pico-8 play session: mixed d-pad (fixed 12-tick cycle), after a click and taps of 🅾, ❎, 🅾+❎, 🅾 in the second before t = 0

[t = 1 s] mixed d-pad (1.2s cycle ×~1): → ← ↑ ↓ + 🅾/❎ taps, ~1s
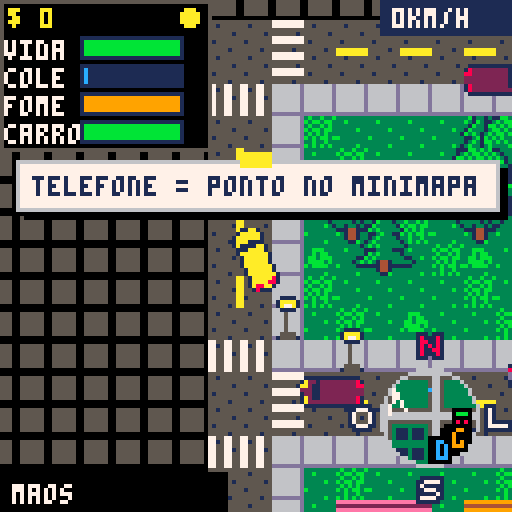
[t = 2 s] mixed d-pad (1.2s cycle ×~1): → ← ↑ ↓ + 🅾/❎ taps, ~2s
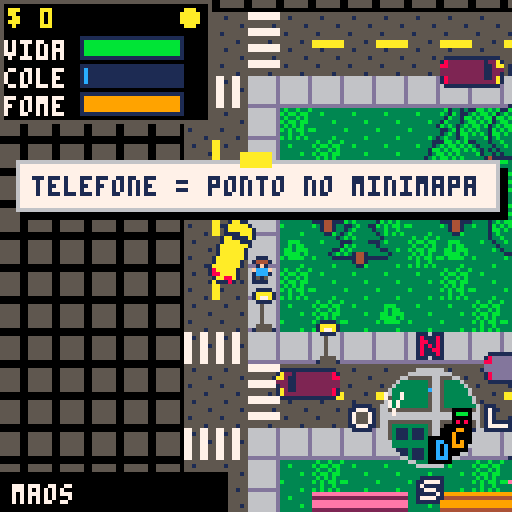
[t = 4 s] mixed d-pad (1.2s cycle ×~3): → ← ↑ ↓ + 🅾/❎ taps, ~4s
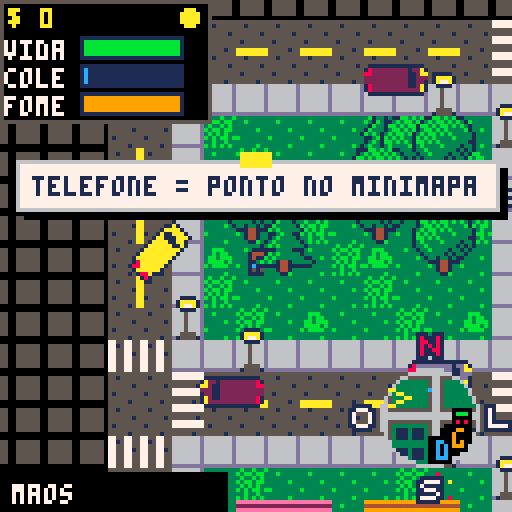
[t = 6 s] mixed d-pad (1.2s cycle ×~5): → ← ↑ ↓ + 🅾/❎ taps, ~6s
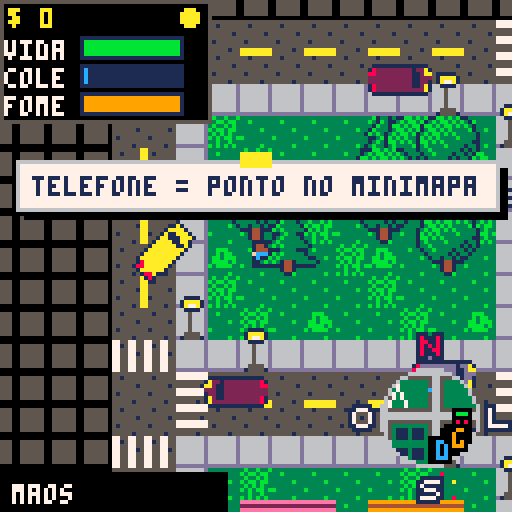
[t = 8 s] mixed d-pad (1.2s cycle ×~6): → ← ↑ ↓ + 🅾/❎ taps, ~8s
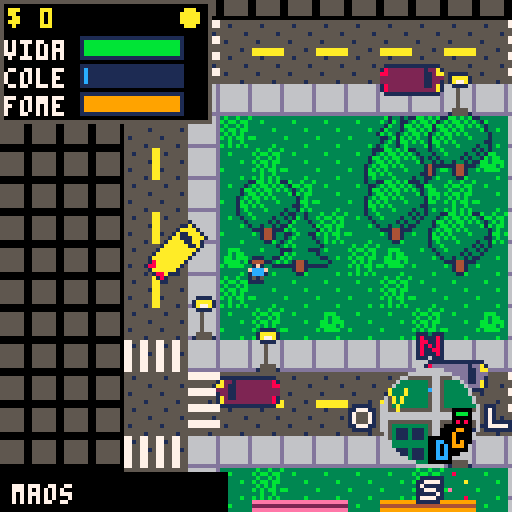

pico-8 cartridge
version 41
__lua__
-- zumbi city
-- setas: andar/dirigir
-- c: telefone / porta / carro
-- espaco ou x: atirar / freio
-- z: trocar arma

gc=split("12,11,8")
dc=split("1,3,2")
mc=split("6,5,1,0,3,3,12,13,5,5")
dk={split("0,1,2,3,4,5,13,6,8,9,9,11,13,13,14,14"),split("0,0,1,1,2,1,13,6,2,4,9,3,13,1,2,14")}
vx=split("0,13,29,44,59,72")
hy=split("0,11,26,41,56,72")
zn={"fffrff","hTTrTf","pTTrTf","hTirTf","cTTrpf","fffrff"}
rf=split("12,1,4,11,3,4,8,2,4,9,4,4,4,2,4,14,2,4,13,5,4,8,2,170,8,2,186,8,2,202,8,2,218,13,5,234")
phones={{x=100,y=44,g=0},{x=260,y=364,g=1},{x=500,y=204,g=2}}
gs,dia=0,0
lv=0
bat=1
wp=1
fh=1
am=split("0,0,0,0,0,0,0,0")
cartdata("zumbi_city3")
poke(0x5f2d,1)
if dget(4)==1 then
 mon,bat,dia=dget(0),dget(1)|1,dget(2)
 for i=5,8 do am[i]=dget(i) end
end

-- troca uma cor respeitando a noite
function pl(c,v)
 pal(c,lv>0 and dk[lv][v+1] or v)
end

-- colisao a pe (px,py = centro)
function bc(x,y)
 local n=0
 for i=-3,2,5 do
  for j=-1,3,4 do
   if sol(x+i,y+j) or cbx(x+i,y+j,0) then n+=1 end
  end
 end
 return n
end

function dd(a,b)
 return dist(a.x,a.y,b.x,b.y)
end

function dq(o)
 return dist(o.x,o.y,px,py)
end

function _init()
 if not T then gen() end
 ccx=nil
 px,py,face,cd,fu,fw=12,52,0,0,1,0
 tm=tm or 0
 hp,heat,wl,mt,inv,sw,fm,vs=100,0,0,240,0,0,100,0
 mon=mon or 0
 msg="telefone = ponto no minimapa"
 P,C,S,Q,B,F,CN,lt={},{},{},{},{},{},{},{}
 drv,dl,ins=nil
 add(C,{x=12,y=61,a=.25,v=0,c=10,t=3,h=100})
 pcars()
 for i=1,24 do spp() end
 -- area reservada: sprites x<80,y>=48 sao o minimapa; ids>=128 dividem memoria com o mapa
 if not mmd then
  mmd=1
  for y=0,79 do
   for x=0,79 do
    local t=tt(x,y)
    sset(x,y+48,t==2 and dc[gng(x*8)+1] or mc[t+1])
   end
  end
 end
end

-- carros sao objetos do mapa: poucos, em ruas retas, afastados.
-- 12% destruidos, 30% trancados, o resto abre. h=vida do carro
function pcars()
 for i=1,600 do
  if #C>=28 then return end
  local x,y=rnd(640),rnd(640)
  if i<99 then x/=3 y/=3 end
  local a,b=ax[x\8],ay[y\8]
  if tt(x\8,y\8)==0 and (a>1)!=(b>1) then
   local g=(a>1 and 0 or .25)+(rnd()<.5 and 0 or .5)+rnd(.06)-.03
   local ok=blk(x,y,g)==0
   for c in all(C) do
    if dist(x,y,c.x,c.y)<30 then ok=false end
   end
   local r=#C*.618%1
   local w=r<.12
   if ok then add(C,{x=x,y=y,a=g,v=0,t=0,c=w and 0 or rnd(split("4,5,13,6,9,2,15")),h=w and 0 or 60+rnd(40),w=w,l=r>.12 and r<.42}) end
  end
 end
end

-- ponto dentro de algum carro parado (so os proximos: CN)
function cbx(x,y,d)
 for c in all(CN) do
  local u,v=x-c.x,y-c.y
  if abs(u)<9 and abs(v)<9 then
   local f,s=cos(c.a),sin(c.a)
   if abs(u*f+v*s)<7 and abs(v*f-u*s)<3 then c.h-=d return true end
  end
 end
end

-- zumbi: so a noite
function spp()
 local x,y=rpos(rnd(2)\1,70,140)
 if lv>0 and x and rnd()>.3 and bc(x,y)<1 then
  local k=flr(rnd()+wl*.12)
  add(P,{x=x,y=y,dx=0,dy=0,hp=2-k+dia\2,t=0,f=3,fl=0,k=k})
 end
end

function sm(s,t)
 msg,mt=s,t
end

-- dano no jogador: o colete absorve primeiro
function hurt(n)
 za=min(vs,n)
 vs-=za
 hp-=n-za
end

function dmg(p,n)
 p.hp-=n
 if p.hp<=0 then kill(p) end
end

function hot(n)
 heat=min(100,heat+n)
end

-- v: morto pelo carro
function kill(p,v)
 sfx(1)
 spl(p.x,p.y)
 fx(p.x,p.y,11,6)
 del(P,p)
 mon+=8
 hot(v and 3 or 1)
 if v then drv.h-=1 end
end

function bump(c)
 local f,s=cos(drv.a),sin(drv.a)
 local dx,dy=c.x-drv.x,c.y-drv.y
 local u,v=abs(cos(c.a-drv.a)),abs(sin(c.a-drv.a))
 if abs(dx*f+dy*s)>6+7*u+3*v or abs(dy*f-dx*s)>2+7*v+3*u then return end
 local sp=abs(drv.v)
 local nx,ny=drv.x-dx*.3,drv.y-dy*.3
 if not sol(nx,ny) then drv.x,drv.y=nx,ny end
 drv.v*=.4
 c.v=0
 if sp>.6 then
  hurt(sp*2)
  dm="acidente de carro"
  sfx(2)
  fx((drv.x+c.x)/2,(drv.y+c.y)/2,10,3)
  drv.h-=sp*5
  c.h-=sp*5
 end
end

-- carro destruido: explode, vira carcaca solida e pega fogo
function wreck(c)
 c.w,c.c,c.v,c.l=1,0,0
 fx(c.x,c.y,9,10)
 fx(c.x,c.y,10,6)
 sfx(2)
 add(F,{x=c.x,y=c.y,l=90,d=30})
 if c==drv then out() end
 if dq(c)<20 then
  hurt(80)
  dm="carro explodiu"
 end
end

function kd(a,b)
 return (btn(a) and 1 or 0)-(btn(b) and 1 or 0)
end

function ctrl()
 local k5=btn(5) or stat(28,44)
 if btnp(4) then
  if not drv and stat(28,29) then cw() cd=12
  else act() end
 end
 if drv then
  if btn(2) then drv.v+=.14 end
  if btn(3) then drv.v-=drv.v>.2 and .2 or .1 end
  if k5 then
   drv.v*=.9
   if abs(drv.v)>1 then fx(drv.x,drv.y,6,1) end
  end
  local sp=abs(drv.v)
  local st=kd(0,1)*.03*mid(sp/.8,.4,1)*(1-mid(sp-2,0,1.2)*.3)*sgn(drv.v)
  local b0=blk(drv.x,drv.y,drv.a)
  if blk(drv.x,drv.y,drv.a+st)<=b0 then
   drv.a+=st
  elseif st!=0 and sp<.5 then
   -- encostado: recua um pouco pra conseguir girar
   local bx,by=drv.x-cos(drv.a)*.5,drv.y-sin(drv.a)*.5
   if blk(bx,by,drv.a)<=b0 and not sol(bx,by) then drv.x,drv.y=bx,by end
  end
  drv.v=mid(drv.v*.97,-1.5,3.2*(.5+drv.h/200))
  mv(drv)
  if drv.hit then
   drv.hit=false
   drv.h-=drv.dmg*6
   if drv.dmg>1.5 then
    hurt(drv.dmg*4)
    dm="acidente de carro"
    sfx(2)
    fx(drv.x,drv.y,10,4)
   end
  end
 else
  local dx=kd(1,0)
  local dy=kd(3,2)
  mov=dx!=0 or dy!=0
  if mov then
   local k=(dx*dy!=0 and .9 or 1.3)*min(1,fm/40+.4)
   dx*=k dy*=k
   local e=bc(px,py)
   if e==0 then lx,ly=px,py end
   if bc(px+dx,py)<max(1,e) then px+=dx end
   if bc(px,py+dy)<max(1,e) then py+=dy end
   if bc(px,py)>2 and lx then px,py=lx,ly end
   if abs(dx)>abs(dy) then face=dx>0 and 0 or 1 fu,fw=sgn(dx),0 else face=dy>0 and 3 or 2 fu,fw=0,sgn(dy) end
  end
  if k5 and cd<=0 then
   local w=fh>0 and 1 or wp
   local o=w*3
   cd=wd[o]
   if w>4 and am[w]<1 then
    cd=10
    sm("sem municao",40)
   elseif w>3 then
    shoot()
   else
    sw=8
    sfx(0)
    hot(.6)
    for p in all(P) do
     if dist(p.x,p.y,px+fu*8,py+fw*8)<10 then
      p.fl=5
      local nx,ny=p.x+fu*6,p.y+fw*6
      if bc(nx,ny)<1 then p.x,p.y=nx,ny end
      dmg(p,wd[o-1]/(1+fh))
     end
    end
   end
  end
 end
end

function _update()
 tm=(tm+1)%18000
 if dia>0 and tm%9000<1 then
  dia+=1
  if dia>7 then dia,dl,di=0,{{"o exercito chegou! voce","sobreviveu aos 7 dias.","fim. obrigado por jogar!"}},1 end
 end
 cd,mt,inv,sw=max(cd-1,0),max(mt-1,0),max(inv-1,0),max(sw-1,0)
 if gs==0 then
  if btnp(4) then
   gs,tm,mt=1,1500,240
   dl,di={{"a cidade foi tomada pelos","zumbis. de dia eles somem;","a noite eles saem."},
{"pedra negra fica longe","de tudo. ache um telefone","e peca ajuda: o exercito","leva 7 dias. sobreviva!"},
{"saqueie casas (c) pra","achar $ e itens. compre","armas, colete e comida."}},1
  end
  return
 end
 if dl then
  if btnp(4) then
   di+=1
   if di>#dl then dl=nil if hp<=0 then mon,bat,gs,wp,dia,am=0,1,0,1,0,split("0,0,0,0,0,0,0,0") _init() end end
  end
  return
 end
 if ins then insd() else ctrl() end
 if drv then px,py=drv.x,drv.y end
 if (lv>0)!=ngt then
  ngt=lv>0
  music(ngt and 0 or -1,1000)
  if not ngt and ins then P={} end
 end
 if ins then return end
 if tm%max(6,18-wl*3)==0 and #P<30+wl*3 then spp() end
 CN={}
 for c in all(C) do
  local d=dq(c)
  if c.h<=0 and not c.w then wreck(c) end
  if d<110 then
   if c!=drv then
    add(CN,c)
    if drv and d<18 then bump(c) end
   end
   if (c.w or c.h<50) and tm%2==0 then
    add(Q,{x=c.x+cos(c.a)*4,y=c.y+sin(c.a)*4,dx=rnd(.6)-.3,dy=-.5,l=14,c=c.w and 8+tm%3 or c.h<25 and 9 or 6})
   end
  end
 end
 -- zumbis
 for p in all(P) do
  local d=dq(p)
  if d>170 or lv==0 and rnd()<.02 then
   del(P,p)
  else
   p.t-=1 p.fl-=1
   local sp=(p.k==1 and .9 or .45)+dia*.04
   local a=atan2(px-p.x,py-p.y)
   if d<60+wl*18 then
    p.dx,p.dy=cos(a)*sp,sin(a)*sp
   elseif p.t<=0 then
    local a=rnd(5)\1*.25
    local m=a<1 and .2 or 0
    p.dx,p.dy=cos(a)*m,sin(a)*m
    p.t=40+rnd(60)
   end
   local nx,ny=p.x+p.dx,p.y+p.dy
   if d<110 then
    for q in all(P) do
     if q!=p and abs(p.x-q.x)<4 and abs(p.y-q.y)<4 then
      nx+=(p.x-q.x)*.15+rnd(.1)-.05
      ny+=(p.y-q.y)*.15+rnd(.1)-.05
     end
    end
   end
   if bc(nx,p.y)<1 then p.x=nx end
   if bc(p.x,ny)<1 then p.y=ny end
   if abs(p.dx)>abs(p.dy) then
    p.f=p.dx>0 and 0 or 1
   elseif p.dy!=0 then
    p.f=p.dy>0 and 3 or 2
   end
   if drv then
    if abs(drv.v)>.8 and d<8 then
     kill(p,true)
    elseif d<9 and abs(drv.v)<.5 then
     hurt(.05)
     drv.h-=.03
     dm="virou zumbi"
    end
   elseif d<7 and inv<=0 then
    hurt(6)
    inv=40
    sfx(3)
    dm="virou zumbi"
    fx(px,py,8,3)
    if bc(px+cos(a)*6,py+sin(a)*6)<1 then
     px+=cos(a)*6
     py+=sin(a)*6
    end
   end
  end
 end
 -- projeteis e fogo
 for b in all(B) do
  b.x+=b.dx b.y+=b.dy b.l-=1
  local h=cbx(b.x,b.y,b.d*9) or sol(b.x,b.y) or b.l<0
  for p in all(P) do
   if dd(p,b)<6 then
    h=true
    if b.t<3 then
     p.fl=5
     dmg(p,b.d)
    end
   end
  end
  if h then
   del(B,b)
   if b.t==3 then
    add(F,{x=b.x,y=b.y,l=12,d=22})
    sfx(2)
   end
  end
 end
 for f in all(F) do
  f.l-=1
  if f.l<0 then del(F,f) else
   for p in all(P) do
    if dd(p,f)<(f.d or 14) then
     dmg(p,f.d and 9 or .04)
    end
   end
   if dq(f)<11 then
    hurt(.15)
    dm="queimado"
   end
   for c in all(C) do
    if dd(c,f)<14 then c.h-=.05 end
   end
  end
 end
 for q in all(Q) do
  q.x+=q.dx q.y+=q.dy q.l-=1
  if q.l<0 then del(Q,q) end
 end
 -- barulho atrai zumbis
 if drv and abs(drv.v)>2.4 then hot(.03) end
 heat=max(0,heat-.04)
 wl=heat\20+dia\2
 hp=min(100,hp+.02)
 fm=max(0,fm-.012)
 if fm<=0 then hp-=.1 dm="fome" end
 if hp<=0 then die(dm or "virou zumbi") end
end

-- personagem (b=16 jogador, 24 zumbi)
function dchar(b,f,x,y,fl,wk)
 local o=f<2 and 4 or f==2 and 2 or 0
 rectfill(x-2,y+3,x+1,y+4,1)
 if fl>0 then
  for c=1,15 do pal(c,7) end
 end
 spr(b+o+(wk and tm\6%2 or 0),x-4,y-4,1,1,f==1)
 if fl>0 then dark(lv) end
end

-- carro: sprite fixo em 16 direcoes
function dcar(c)
 if dq(c)>120 then return end
 local n=flr(c.a%1*16+.5)%16
 local q=n<5 and n or n<9 and 8-n or n<13 and n-8 or 16-n
 local id=q<3 and 106+q*2 or 132+q*2
 pl(14,c.c)
 spr(id,flr(c.x+.5)-8,flr(c.y+.5)-8,2,2,n>4 and n<13,n>8)
 pl(14,14)
end

function dtile(tx,ty)
 local i=tx+ty*80
 local x,y,t,v=tx*8,ty*8,tt(tx,ty),V[i]
 if t==3 then
  -- muralha de contencao fora do mapa
  rectfill(x,y,x+7,y+7,5)
  rect(x,y,x+7,y+7,0)
 elseif t==2 then
  local g=v\256
  v%=256
  pl(8,rf[g*3-2]) pl(2,rf[g*3-1])
  if v==5 and lv>0 and (tx*3+ty)%3>0 then pl(12,10) end
  spr(rf[g*3]+v-4,x,y)
  pl(8,8) pl(2,2) pl(12,12)
  if g==10 and v<7 and tt(tx,ty+1)!=2 then rectfill(x,y,x+7,y+2,tx%2==0 and 8 or 7) end
  if v==6 then
   local k=dr[i]
   if k>1 then
    spr(45+k,x,y-8)
   end
   if lk[i] then rectfill(x+4,y+3,x+5,y+4,8) end
  end
 else
  if t>3 and t!=6 and t!=7 then spr((tx*7+ty*3)%5==0 and 1 or 0,x,y) end
  local q=LT[i] or 0
  if t==6 then v=30+tm\30%2 end
  if q>1 or LT[i+1]==2 then v=12 end
  if v>0 and v!=3 and v!=36 then spr(v==35 and 11 or v,x,y) end
  -- faixa de retencao: so na pista ao lado do semaforo
  if q>2 then
   for j=0,q>4 and 4 or 0,4 do
    if q%2>0 then rectfill(x,y+j,x+7,y+j+1,7) else rectfill(x+j,y,x+j+1,y+7,7) end
   end
  end
  if t==7 then
   for k=-1,1,2 do
    if tt(tx,ty+k)==6 then rectfill(x,y+3+k*3,x+7,y+4+k*3,4) end
   end
  end
 end
end

-- barra de status (y, valor 0-100, cor, rotulo)
function bar(y,v,t,c)
 print(t,1,y,7)
 rectfill(20,y-1,45,y+4,1)
 rectfill(21,y,21+v*.24,y+3,c or v>50 and 11 or v>25 and 10 or 8)
end

function hud()
 local h=drv and 37 or 30
 rectfill(0,0,52,h,0)
 rect(0,0,52,h,5)
 print("$ "..mon,2,2,10)
 if dia>0 then print("dia "..dia.."/7",96,11,8) end
 circfill(47,4,2,lv>0 and 12 or 10)
 rectfill(0,118,56,127,0)
 print(fh>0 and "maos" or wd[wp*3-2]..(wp>4 and " "..am[wp] or ""),3,121,7)
 bar(10,hp,"vida")
 bar(17,vs,"cole",12)
 if drv then
  rectfill(95,0,127,8,1)
  print(flr(abs(drv.v)*30).."km/h",98,2,7)
  bar(31,max(drv.h,0),"carro")
 end
 bar(24,fm,"fome",fm>25 and 9 or 8)
 if mt>0 and not dl then note(msg,40) end
 -- minimapa redondo: letras=predios, seta=jogador, n/s/l/o=bussola
 msx,msy=mid(px\8-12,0,55),mid(py\8-12,0,55)
 circfill(107,104,12,0)
 for j=-11,11 do
  local h=flr(sqrt(150-j*j))
  sspr(msx+12-h,msy+60+j,h*2+1,1,107-h,104+j)
 end
 circ(107,104,12,6)
 spr(64,104,83)
 spr(65,104,119)
 spr(66,87,101)
 spr(67,121,101)
 for p in all(phones) do mp(p,gc[p.g+1]) end
 for p in all(P) do mp(p,8) end
 for p in all(pn) do
  local i,j=mq(p)
  if i*i+j*j>81 then
   local a=atan2(i,j)
   i,j=cos(a)*9,sin(a)*9
  end
  local u,w,c=107+i,104+j,sub("-hemdg",p.k,p.k)
  pr(c,u-1,w-2,cm[p.k])
 end
 local a=drv and drv.a or atan2(fu,fw)
 local u,w=mq{x=px,y=py}
 local k=max(1,dist(0,0,u,w)/9)
 u,w=107+u/k,104+w/k
 for k=-1,1,2 do line(u+cos(a)*3,w+sin(a)*3,u+cos(a+k*.38)*3,w+sin(a+k*.38)*3,tm%8<4 and 7 or 10) end
 if dl then
  local d=dl[di]
  local h=#d*7+16
  pap(10,122-h,108,h)
  for i=1,#d do print(d[i],14,119-h+i*7,1) end
  print("[o]",102,114,8)
 end
end

function title()
 rectfill(0,26,127,114,1)
 pr("zumbi city",44,34,11,3)
 print("\fasetas    \f7andar / dirigir\n\n\faespaco   \f7atirar / freio\n\n\faz         \f7trocar arma\n\n\fac         \f7casa / carro",16,54,7)
 if tm%40<26 then pr("pressione c",40,102,10) end
end

-- arvores e fonte grandes (16x16), colisao continua 1 tile
function dtr(cx,cy,a)
 for ty=max(cy\8,0),min(cy\8+16,79) do
  for tx=max(cx\8-1,0),min(cx\8+16,79) do
   local i=tx+ty*80
   local t,v=T[i],V[i]
   local g=t==1 and LT[i]==1
   if v==3 and t==5 or v==36 and t==8 or v==35 and t==1 or g then
    if (v==36 or ty*8+4<py)==(a or false) then
     local x,y=tx*8,ty*8
     if g then sig(x,y,tx,ty)
     elseif v==35 then
      -- poste: cabeca + haste curta + base (recortes do sprite 46, 11px)
      sspr(112,16,8,4,x,y-3)
      sspr(112,20,8,5,x,y+1)
      sspr(112,30,8,2,x,y+6)
     else spr(v==36 and 44 or (tx+ty)%3==0 and 42 or 40,x-4,y-(v==36 and 4 or 8),2,2) end
    end
   end
  end
 end
end

-- semaforo (11px): cabeca 4x8 + haste. fica dentro do tile da calcada
-- ciclo 720 quadros: verde 300, amarelo 60, vermelho 360. postes vizinhos (tx par/impar) ficam opostos
function sig(x,y,tx,ty)
 local s=(tm+tx%2*360+ty\15*140+tx\50*180)%720
 local k=s<300 and 2 or s<360 and 1 or 0
 rectfill(x+3,y+5,x+4,y+7,5)
 rectfill(x+2,y-3,x+5,y+4,0)
 x+=1-tt(tx+1,ty)
 for i=0,2 do
  rectfill(x+3,y-2+i*2,x+4,y-1+i*2,i==k and (i<1 and 8 or 9+i) or 5)
 end
end

function dz(b)
 for p in all(P) do
  if (p.y<py)==b then dchar(24,p.f,p.x,p.y,p.fl,true) end
 end
end

function _draw()
 local dn=cos(tm/9000)
 lv=dn<-.5 and 2 or dn<0 and 1 or 0
 if ins then door() return end
 cls()
 local cx,cy=px-64,py-64
 if gs==0 then
  cx+=cos(tm/500)*40
  cy+=sin(tm/700)*20
 end
 ccx,ccy=ccx or cx,ccy or cy
 ccx+=(cx-ccx)*.3 ccy+=(cy-ccy)*.3
 cx,cy=ccx\1,ccy\1
 camera(cx,cy)
 dark(lv)
 for ty=cy\8,cy\8+16 do
  for tx=cx\8,cx\8+16 do
   dtile(tx,ty)
  end
 end
 for p in all(pn) do
  local n=p.n
  rectfill(p.l,p.y-16,p.r,p.y-9,bgc[p.k])
  print(n,(p.l+p.r)\2-#n*2+1,p.y-14,tcc[p.k])
 end
 if lv>0 then
  for l in all(LP) do
   if dist(l[1],l[2],px,py)<110 then glow(l[1],l[2]) end
  end
 end
 for s in all(S) do
  pl(8,3) spr(9,s.x-4,s.y-4) pl(8,8)
 end
 for p in all(phones) do
  pl(8,gc[p.g+1]) spr(15,p.x-4,p.y-4) pl(8,8)
  if tm%30<15 then circ(p.x,p.y,8,gc[p.g+1]) end
 end
 dtr(cx,cy,true)
 for c in all(C) do dcar(c) end
 dz(true)
 if not drv and gs>0 and (inv<=0 or tm%4<2) then
  dchar(vs>0 and 74 or 16,face,px,py,0,mov)
  local m,w=px+fw*2,fh>0 and "" or ({"444","5666","4999","447","45666","33b","466","455666"})[wp]
  for i=1,#w do
   local k=i+1+sw/2
   pset(m+fu*k,py+fw*k,ord(w,i)-48)
  end
 end
 dz(false)
 dtr(cx,cy)
 for q in all(Q) do pset(q.x,q.y,q.c) end
 for b in all(B) do circfill(b.x,b.y,b.t\3,b.t==3 and 9 or 7) end
 for f in all(F) do
  circfill(f.x,f.y,7+rnd(2),8)
  circfill(f.x,f.y-1,4+rnd(2),9)
  circfill(f.x,f.y-2,2,10)
 end
 if lv>0 and drv then
  glow(drv.x+cos(drv.a)*14,drv.y+sin(drv.a)*14)
  circfill(drv.x+cos(drv.a)*8,drv.y+sin(drv.a)*8,1,10)
 end
 camera()
 pal()
 if gs==0 then title() else hud() end
end

function tt(x,y)
 return x>=0 and y>=0 and x<80 and y<80 and T[x+y*80] or 3
end

function sol(x,y)
 local t,i=tt(x\8,y\8),x\8+y\8*80
 return V[i]==35 or LT[i]==1 or t==2 or t==3 or t==5 or t==6 or t>7
end

-- eixo: a=tipo (0/1 rua,2 calcada,3 miolo) u=posicao no quarteirao b=numero
function ln(s)
 local a,u,b,n,k={},{},{},0,0
 for i=0,79 do a[i]=3 end
 for v in all(s) do
  a[v],a[v+1],a[v+2]=0,1,2
  if v>0 then a[v-1]=2 end
 end
 for i=0,79 do
  if a[i]==0 then k+=1 end
  b[i]=k
  if a[i]==3 then u[i]=n n+=1 else n=0 end
 end
 return a,u,b
end

-- tipos: 0 rua 1 calcada 2 predio 3 muro 4 grama 5 arvore 6 agua 7 ponte 8 cerca/fonte 9 tumulo
function gen()
 T,V,LP,LT={},{},{},{}
 ax,ux,bx=ln(vx)
 ay,uy,by=ln(hy)
 for y=0,79 do
  for x=0,79 do
   local a,b,t,v=ax[x],ay[y],4,0
   local u,w=ux[x],uy[y]
   local h=(x*7+y*13+x*y)%10
   if a==3 and bx[x]==4 and abs(x-52-sin(y/60)*3)<2.5 then
    t,v=b>2 and 6 or 7,b>2 and 30 or 12
   elseif a<2 or b<2 then
    t,v=0,12
    if a>1 and x%2==0 and ax[x-1]!=2 then v=b==0 and 13 or 14
    elseif b>1 and y%2==0 and ay[y-1]!=2 then v=a==0 and 22 or 23 end
   elseif a==2 or b==2 then
    t,v=1,11
    if (x*3+y*5+4)%11==0 then
     v=35
     add(LP,{x*8+4,y*8-1})
    end
   else
    local z=sub(zn[by[y]],bx[x],bx[x])
    local e=ax[x-1]==2 or ax[x+1]==2 or ay[y-1]==2 or ay[y+1]==2
    if z=="f" or z=="r" then
     if h<3 and not e then t,v=5,3 elseif h==3 then v=37 end
    elseif z=="p" then
     if u==4 and w==5 then t,v=8,36
     elseif abs(u-4)+abs(w-5)<3 then t,v=1,11
     elseif h<2 and not e then t,v=5,3
     elseif h<4 then v=38 end
    elseif z=="c" then
     if e and not (u==4 and w==0) then t,v=8,34
     elseif u%2==1 and w%3==1 then t,v=9,33 end
    elseif z=="h" then
     if (u-1)%4<3 and (w-1)%5<3 then
      t,v=2,(4+(bx[x]+by[y]+(u+3)\4+(w+4)\5)%3)*256+1
     elseif h<2 and not e then t,v=5,3
     elseif h==2 then v=38 end
    elseif z=="T" then
     local c=ord(ssp,(bx[x]+by[y]*8)*9+u\6+w\6*3+1)-48
     if e and not(c==5 and u<1 and ay[y-1]!=2 and ay[y+1]!=2) or u%6==5 or w%6==5 then t,v=1,11
     else
      t,v=2,(c>0 and c+6 or gng(x*8)+1)*256+(c>0 and 3 or 1+(bx[x]*5+by[y]*3+u\6+w\6*2)%3)
     end
    elseif e then t,v=1,11
    elseif w<9 then t,v=2,7*256+2
    elseif u%3==1 and w==9 then t,v=8,39
    else t,v=1,11 end
   end
   local i=x+y*80
   T[i],V[i],LT[i]=t,v,b==2 and a<2 and 6 or a==2 and b<2 and 5
  end
 end
 -- fachadas: altura do predio vem de v%256, contada de baixo pra cima
 for x=0,79 do
  local n=0
  for y=79,0,-1 do
   local i=x+y*80
   if T[i]==2 then
    n+=1
    local g,f=V[i]\256,V[i]%256
    V[i]=g*256+(n>f and (n==f+1 and 8 or 7) or n==1 and (x%4==1 and 6 or x%2==0 and 5 or 4) or (x+y)%2==0 and 5 or 4)
   else n=0 end
  end
 end
 dr,pn,lk={},{},{}
 local q={}
 for y=0,79 do
  for x=0,79 do
   local i=x+y*80
   if T[i]==2 and V[i]%256==6 then
    local kk=(bx[x]+by[y]*8)*9+ux[x]\6+uy[y]\6*3+1
    local c=ord(ssp,kk)-48
    dr[i]=c>0 and not sol(x*8,y*8+8) and c or 1
    if dr[i]>1 and not q[kk] then
     q[kk]=1
     local l,r,m=x,x,c==6 and 2 or 4
     while T[l-1+y*80]==2 and x-l<m do l-=1 end
     while T[r+1+y*80]==2 and r-x<m do r+=1 end
     local n
     for j=c*3-5,c*3-3 do
      n=lb[j]
      if #n*4-1<=(r-l+1)*8 then break end
     end
     add(pn,{x=x*8,y=y*8,k=c,l=l*8,r=r*8+7,n=n})
    end
    if dr[i]<2 and rnd()<.45 then lk[i]=1 end
   end
  end
 end
 local o=split("28,10,1,31,13,1,58,10,1,61,13,1,43,40,1,46,43,1,30,29,2,60,29,2,14,44,2,14,59,2,45,59,2,30,75,2,30,15,3,33,11,4,60,15,3,63,11,4,45,45,3,48,41,4")
 for i=1,#o,3 do LT[o[i]+o[i+1]*80]=o[i+2] end
end

function gng(x)
 return min(x\214,2)
end

function dist(a,b,c,d)
 local x,y=(a-c)/64,(b-d)/64
 return sqrt(x*x+y*y)*64
end

function pr(s,x,y,c,o)
 for i=-1,1 do
  for j=-1,1 do print(s,x+i,y+j,o or 0) end
 end
 print(s,x,y,c)
end

-- papel com sombra e fita
function pap(x,y,w,h)
 rectfill(x+2,y+2,x+w+2,y+h+2,0)
 rectfill(x,y,x+w,y+h,7)
 rect(x,y,x+w,y+h,6)
 rectfill(x+w\2-4,y-2,x+w\2+3,y+1,10)
end

-- mensagem curta escrita a caneta no bilhete
function note(s,y)
 local w=#s*4+8
 pap(64-w\2,y,w,12)
 print(s,68-w\2,y+4,1)
end

function dark(l)
 for c=0,15 do
  pal(c,l>0 and dk[l][c+1] or c)
 end
end

function glow(x,y)
 spr(142,x-8,y-8,2,2)
end

function fx(x,y,c,n)
 for i=1,n do
  local a=rnd()
  add(Q,{x=x,y=y,dx=cos(a)*rnd(1.5),dy=sin(a)*rnd(1.5),l=8+rnd(8),c=c})
 end
end

function spl(x,y)
 add(S,{x=x,y=y})
 if #S>40 then deli(S,1) end
end

function rpos(t,a,b)
 for i=1,12 do
  local n,r=rnd(),a+rnd(b-a)
  local x,y=px+cos(n)*r,py+sin(n)*r
  if tt(x\8,y\8)==t then return x,y end
 end
end

function blk(x,y,a)
 local f,s,n=cos(a),sin(a),0
 for i=-1,1,2 do
  for j=-1,1,2 do
   if sol(x+f*7*i-s*3*j,y+s*7*i+f*3*j) then n+=1 end
  end
 end
 return n
end

function mv(c)
 local a=c.a
 local b0=blk(c.x,c.y,a)
 local nx,ny=c.x+cos(a)*c.v,c.y+sin(a)*c.v
 -- so anda se nao entrar mais fundo
 local function ok(x,y)
  local b=blk(x,y,a)
  return b==0 or b0>0 and b<=b0 and not sol(x,y)
 end
 if ok(nx,ny) then
  c.x,c.y=nx,ny
 elseif ok(nx,c.y) then
  c.x=nx
  c.v*=.85
 elseif ok(c.x,ny) then
  c.y=ny
  c.v*=.85
 else
  c.dmg=abs(c.v)
  c.v*=-.3
  c.hit=true
 end
 if not sol(c.x,c.y) then c.gx,c.gy=c.x,c.y
 elseif c.gx then c.x,c.y=c.gx,c.gy end
end

-- desce do carro
function out()
 local c=drv
 c.v,c.t=0,3
 px,py=c.x,c.y
 for k in all(split("8,-8,14,-14")) do
  local x,y=c.x-sin(c.a)*k,c.y+cos(c.a)*k
  if bc(x,y)<1 then px,py=x,y break end
 end
 drv=nil
end

-- carro mais proximo (ate r px)
function ncar(r,w)
 local b
 for c in all(C) do
  local d=dq(c)
  if d<r and not(w and c.w) then b,r=c,d end
 end
 return b
end

function act()
 if drv then
  out()
  return
 end
 for p in all(phones) do
  if dq(p)<10 then
   sav()
   if dia<1 then dia,dl,di,tm=1,{{"exercito: central de","resgate. quem fala?","voce: sobrevivente. a","cidade esta tomada!"},
{"exercito: onde voce esta?","voce: em pedra negra. fica","longe de tudo.","exercito: o resgate leva","7 dias. aguente firme."},
{"exercito: se esconda de","noite e fique vivo.","voce: vou aguentar.","exercito: boa sorte."}},1,0
   else sm("jogo salvo",50) end
   return
  end
 end
 for i=-1,1 do
  for j=-1,1 do
   local tx,ty=px\8+i,py\8+j
   local n=tx+ty*80
   if dr[n] and dist(px,py,tx*8+4,ty*8+4)<12 then
    if lk[n] then sm("casa trancada",50) else ins,mt,mn=n,0,1 sh=dr[n]==4 and fd or dr[n]==6 and of or ar end
    return
   end
  end
 end
 local b=ncar(14)
 if b then
  if b.w or b.l then sm(b.w and "carro destruido" or "carro trancado",50)
  else
   if b.t!=3 then hot(3) end
   drv,b.t,b.v=b,4,0
  end
 end
end

-- t = paginas; cada pagina = lista de linhas ja quebradas (max 26 colunas)
function die(m)
 for i=0,8 do dset(i,0) end
 dl,di={{"voce morreu!",m}},1
end

function mq(o)
 return o.x/8-msx-12,o.y/8-msy-12
end

function mp(o,c)
 local i,j=mq(o)
 if i*i+j*j<140 then pset(107+i,104+j,c) end
end

function sav()
 dset(0,mon) dset(1,bat) dset(4,1) dset(2,dia) for i=5,8 do dset(i,am[i]) end
end

-- lugares: nome,kit,sup,perigo,piso,mobilia
ssp="00000000000000000000000000000000000000000000000000000000000000000000000000000000000000000000000000000000000000000000000000000000000000000000000000000000000000000020004000030000000000000000000040000000000000000000000000000000000000000050000000000000000000000000000020000000000000000000000000000000000000000000000000000000000000000000060000000000000000000000000000000000000000000006000000030050000000000000000000000000000000000000000000000000000000000000000000000000000000000000000000000000000000000000"
bgc=split("0,7,3,9,1,5")
tcc=split("0,8,7,1,10,7")
cm=split("0,8,10,11,12,9")
lb=split("hospital,hosp,h,escola,esc,e,mercado,merc,m,delegacia,deleg,dp,garagem,gar,g")
lc=split("casa,.3,40,0,4,2,hospital,1,0,0,7,8,escola,.3,90,.4,5,3,mercado,.6,75,.1,6,9,delegacia,.2,110,.2,1,12,garagem,0,70,.2,13,10")

-- dentro: esconde e espera a noite passar (sem curar)
function insd()
 local k=dr[ins]
 heat=max(0,heat-.3)
 if k>3 then
  if btnp(2) then mn=(mn-2)%#sh+1 end
  if btnp(3) then mn=mn%#sh+1 end
  if btnp(4) then buy() end
 else
  if btnp(4) then srch() end
 end
 if btnp(5) then ins,inv,cd=nil,60,15 end
end

function srch()
 local k=dr[ins]
 local o=k*6
 if k==3 then return end
 mt=60
 if lt[ins] then
  msg="ja vasculhado"
  return
 end
 lt[ins]=1
 if rnd()<lc[o-2] then
  hp=max(1,hp-10)
  sfx(3)
  dm="emboscada: "..lc[o-5]
  msg="zumbi escondido! -10"
 elseif k==2 then
  hp=100
  sfx(7)
  msg="curativo completo!"
 else
  local n=flr(lc[o-3]*(.5+rnd()))
  mon+=n
  msg="+"..n.." $"
  sfx(7)
 end
end

function door()
 local k=dr[ins]
 local o=k*6
 local n=lc[o-5]
 cls(1)
 rectfill(8,16,119,100,lc[o-1])
 rect(8,16,119,100,0)
 if k>2 then
  rectfill(12,20,115,92,split("3,4,1,5")[k-2])
  rect(12,20,115,92,6)
  if k==3 then
   print("mural: mapa da cidade",16,23,10)
   for i=1,#pn do
    local p=pn[i]
    print(lc[p.k*6-5].." "..(dq(p)\2).."m",16,22+i*6,7)
   end
   print("zumbis saem a noite",16,87,8)
  else
   print("$ "..mon.."  fome "..fm\1,16,22,10)
   for i=1,#sh do
    local w=sh[i]
    print((i==mn and ">" or " ")..w[1].." "..w[2],16,21+i*6,i==mn and 7 or 6)
   end
  end
 else
  for i=0,2 do rectfill(16+i*36,24,40+i*36,40,lc[o]) end
  spr(16,60,64)
 end
 pr(n,64-#n*2,6,10)
 print("vida "..hp\1,2,104,11)
 print(lv>0 and "noite la fora" or "dia la fora",44,104,lv>0 and 12 or 10)
 print(k==3 and "x:sair" or k>3 and "o:comprar  x:sair" or "z:procurar  x:sair",26,112,7)
 print(k>3 and "cima/baixo:escolher" or "",26,120,6)
 if mt>0 then note(msg,82) end
end

-- armas: nome,dano,recarga
wd=split("bastao,1,14,facao,2,11,taco,3,26,estilingue,1,16,espingarda,1,42,granada,2,50,pistola,2,14,ak-47,3,5")

-- loja: nome,preco,funcao (callback: retorna 1 se a compra valeu)
function eat(n)
 if fm<100 then fm=min(100,fm+n) return 1 end
 sm("sem fome",50)
end

-- mercado: comida e coisas
fd={
{"pao",12,eat,20},
{"enlatado",25,eat,45},
{"refeicao",45,eat,80}}

-- oficina: conserto do carro mais proximo
function rp(n)
 local b=ncar(40,1)
 if b and b.h<100 then
  b.h=min(100,b.h+n)
  return 1
 end
 sm(b and "o carro ja esta inteiro" or "deixe um carro perto da porta",60)
end
of={
{"reparo leve",40,rp,40},
{"conserto total",80,rp,100}}

function ga(w)
 if hv(w) then am[w]+=(w-4)*6 return 1 end
 sm("falta a arma",60)
end

function gw(w)
 if not hv(w) then
  bat|=1<<w-1
  return 1
 end
end

-- delegacia: armas
-- precos reais
ar={
{"facao",150,gw,2},
{"taco",200,gw,3},
{"estilingue",100,gw,4},
{"espingarda",300,gw,5},
{"pistola",300,gw,7},
{"ak-47",700,gw,8},
{"granada x3",60,function() am[6]+=3 bat|=32 return 1 end},
{"cartuchos espingarda x6",50,ga,5},
{"balas pistola x18",40,ga,7},
{"balas ak-47 x24",60,ga,8},
{"colete",150,function() vs=100 return 1 end}}

function buy()
 local w=sh[mn]
 mt=0
 if mon>=w[2] and w[3](w[4]) then
  mon-=w[2]
  sfx(7)
  sav()
  sm("pronto!",60)
 else
  sfx(6)
  if mt<1 then sm(mon<w[2] and "falta $" or "voce ja tem",60) end
 end
end

function hv(w)
 return (bat&1<<w-1)>0
end

function cw()
 local o=wp
 if fh>0 then fh=0 else
  repeat wp=wp%8+1 until hv(wp)
  fh=wp>o and 0 or 1
 end
 sfx(4)
end

-- tiro: 4 estilingue, 5 espingarda (5 balins), 6 granada
function shoot()
 local n,s,l,t=1,3,40,1
 if wp==5 then n,l,t=5,14,2 elseif wp==6 then s,l,t=2.2,22,3 end
 if wp>4 then am[wp]-=1 end
 for i=1,n do
  local k=(i-n/2-.5)*.4
  add(B,{x=px+fu*5,y=py+fw*5,dx=fu*s+fw*k,dy=fw*s+fu*k,l=l,d=wd[wp*3-1],t=t})
 end
 hot(split("1,8,4,3,2")[wp-3])
 fx(px+fu*6,py+fw*6,10,3)
 sfx(wp==5 and 2 or 0)
end
__gfx__
333333333b33b33b4444444400111100666666666666666666111166888888888888888800000000011111106666666d5555555555555555aaaaaaaa00000800
33b33333b3bb3bb34494444401bbbb10666666666111111661444416222222228888888800880000177777716666666d55155555551555555515555500000800
333333333b33b3b3444444441bb3bbb16666666661cccc1661444416888888882222222208888000177887716666666d55555555555555555555555501111110
33333b33b3bb3bb3444444941bbbb3b16666666661cc7c1661494416888888888888888808888800178888716666666d55555515555555155555551501666610
333333333b3b3b334444444401bbbb106666666661cccc1661444416222222228888888800888000177887716666666d55555555555555555555555501611610
b3333333b3b3bb3b4944444400144100666666666111111661444416888888882222222200088000177777716666666d51555555515555555155555501666610
3333333333b33b334444444400144100666666666666666661444416888888881111111100000000011111106666666d55555555555555555555555501111110
33333b33b3b3b3b3444449440011110066666666666666661144441122222222000000000000000000000000dddddddd55555155aaaaaaaa5555515500000000
0000000000000000000000000000000000000000000000005555555aa5555555000000000000000000000000000000000000000000000000cccccccccccccccc
0000000000000000000000000000000000000000000000005515555aa5155555000000000000000000000000000000000000000000000000cc7cc1ccc7cccc1c
0001110000011100000111000001110000011100000111005555555aa5555555000111000001110000011100000111000001110000011100cccccccccccccccc
0014441000144410001444100014441000144410001444105555551aa55555150013331000133310001333100013331000133310001333101cccc7cccc1cc7cc
0001f1000001f100001444100014441000144f1000144f105555555aa55555550008b8000008b800001333100013331000133b8000133b80cccccccccccccccc
00fcccf000fcccf000fcccf000fcccf0001cfc10001cfc105155555aa155555500bdddb000bdddb000bdddb000bdddb0001ddbb0001ddbb0cc1cccccc1cccccc
001ccc10001ccc10001ccc10001ccc10001ccc10001ccc105555555aa5555555001ddd10001ddd10001ddd10001ddd10001ddd10001ddd10cccc7cccccc7cccc
0005050000005500000505000000550000050500000055005555515aa5555155000303000000330000030300000033000003030000003300cccccccccccccccc
0000000000000000d0d0d0d0666aa66d66dddd6600000000000000004444444400011bb3b3b11000000000133100000000000000000000000011110011111111
0000000000066000d0d0d0d066a77a6d6dccccd6000bb00000800000499999940013b3bb3b3b31000000001b31000000000001111110000001aaaa1017788771
0000000000677600dddddddd666aa66ddcc77ccd00b3bb00000000004949949401bb3b3bb3b3b310000001b3331000000001166cc661100001a77a1017788771
0000000000677600d0d0d0d06665566ddc7cc7cd0bb3bbb000000a0049999994013bb3b3b3333b1000001b3333310000001666c77c6661000011110018888881
0000000000666500d0d0d0d06665566ddcc77ccd0bbbb3b0000000004999999413b3bb3b3b3333310001b3b333331000016667c77cc666100005600018888881
0000000000666500dddddddd6665566ddccccccd00bbbb000e000000494994941b3b3b3333b333310000113b331100001666ccc77ccc66610005600017788771
0000000000555500d0d0d0d06655556d6dccccd60000000000000000499999941bb3b3b333333311000013b333310000166c7cc77cc7c6610005600017788771
0000000000000000d0d0d0d0dddddddd66dddd6600000000000008004444444413b3333b3333133100013b333333100066ccccc77ccccc660005600011111111
4444444401111110111111110011110000000000000000000000000000000000133b3333333131310013b3b33333310066c7ccc77c7ccc660005600000000000
433773341aa44aa11cc11cc101666610000000000000000000000000000000000133b33331331310000111333311100066cccc7cccccc7660005600000000000
437337341a4aaaa11c1aa1c1166116610000000000000000000000000000000000133333131331000001b3b333331000166cccccc7ccc6610005600000000000
437337341aa44aa111aaaa1116100161000000000000000000000000000000000001331331311000011b3b33333331101666c7cccccc66610005600000000000
437777341aaaa4a11caaaac11610016100000000000000000000000000000000000011144111000013b3b3144133333101666ccc7cc666100005600000000000
437337341aa44aa11c1aa1c116611661000000000000000000000000000000000000001441000000011111144111111000166666666661000005600000000000
437337341aaaaaa11c1cc1c101666610000000000000000000000000000000000000001441000000000000144100000000011666666110000055550000000000
44444444011111100111111000111100000000000000000000000000000000000000000110000000000000011000000000000111111000000155551000000000
11101110011111100111110011100000000000000000000000000000000000000000000000000000000000000000000000000000000000000000000000000000
18111810117777101177711017100000000000000100000000000001100000000000001111000000000000000000000000000000000000000000000000000000
18811810171111101700071017100000000000001a1000000000001aa1110000000001aeea100000000111000001110000011100000111000001110000011100
1818181011777110170007101710000000000001eaa100000000001eaeea100000001aaeeaa10000001444100014441000144410001444100014441000144410
181188101111171017000710171111100000001e1eee1000000001e1eeaa100000001e11eee100000001f1000001f100001444100014441000144f1000144f10
18111810177771101177711017777710000001e111eaa100000001e1111e100000001e1111e1000000f555f000f555f000f555f000f555f00015f5100015f510
1110111011111100011111001111111000001eee111ea10000001ee1111e100000001e1111e10000001555100015551000155510001555100015551000155510
000000000000000000000000000000000001eeeee111e10000001eeeee1e100000001eeeeee10000000505000000550000050500000055000005050000005500
01eeeeeee11ee1000188eeeee111ea10001eeeeeeeee100000001eeeeee1000000001eeeeee10000000000000000000000000000000000000000000000000000
0018eeeee11ea100001eeeeeeeee11000018eeeeeee100000001eeeeeee1000000001eeeeee10000000000000000000000000000000000000000000000000000
0018eeeeeeeea100001e8eeeee11000000188eeeee1000000001eeeeee10000000001eeeeee10000000000000000000000000000000000000000000000000000
000111111111100000188ee1110000000001e8eee1000000000188eeee10000000001eeeeee10000000000000000000000000000000000000000000000000000
000000000000000000011110000000000000188e1000000000018ee8e10000000000188ee8810000000000000000000000000000000000000000000000000000
00000000000000000000000000000000000001110000000000001118810000000000018111100000000000000000000000000000000000000000000000000000
00000000000000000000000000000000000000000000000000000001100000000000001000000000000000000000000000000000000000000000000000000000
00000000000000000000000000000000000000000000000000000000000000000000000000000000000000000000000000000000000000000000000000000000
00000000000000000000000000000000000000000000000000000000000000000000000000000000000000000000000000000000000000000000000000010000
000000000000000000000000000000000000000000000000000000000000000000000000000000000000000000000000000000000000000000000000011a1000
0000000000000000000000000000000000000000000000000000000000000000000000000000000000000000000000000000000000011100000000001eaae100
00000000000000000000000000000000000000000000000000000000000000000000000000000000000000000000000000000000011eaa1000000001e11eea10
000000000000000000000000000000000000000000000000000000000000000000000000000000000111111111111110000000111e11eae10000001ee111eaa1
0000000000000000000000000000000000000000000000000000000000000000000000000000000018eeeeeeeee1eea1000011eeee11eee1000001eeee11ee10
0000000000000000000000000000000000000000000000000000000000000000000000000000000088eeeeeeeee11eaa0111eeeeeee11eae00001eeeeee11e10
00000000000000000000000000000000000000000000000000000000000000000000000000000000eeeeeeeeeee11eee1eeeeeeeeee11eaa0001eeeeeeeee100
00000000000000000000000000000000000000000000000000000000000000000000000000000000eeeeeeeeeee11ee188eeeeeeeeee1ee1001eeeeeeeee1000
0000000000000000000000000000000000000000000000000000000000000000000000000000000018eeeeeeeee11ea118eeeeeeeeee111001eeeeeeeee10000
0000000000000000000000000000000000000000000000000000000000000000000000000000000018eeeeeeeeeeeea11eeeeeeeee110000018eeeeeee100000
0000000000000000000000000000000000000000000000000000000000000000000000000000000001111111111111101e8eeee111000000188eeeeee1000000
0000000000000000000000000000000000000000000000000000000000000000000000000000000000000000000000000188e1100000000001eeeeee10000000
000000000000000000000000000000000000000000000000000000000000000000000000000000000000000000000000001110000000000000188e1100000000
00000000000000000000000000000000000000000000000000000000000000000000000000000000000000000000000000000000000000000001810000000000
00000000000000000000000000000000000000000000000000000000000000000000000000000000000000000000000000000000000000000000100000000000
0000000000000000000000000000000000000000000000000000000000000000000000000000000000000001ae110000000001aeea100000000000a0a0a00000
000000000000000000000000000000000000000000000000000000000000000000000000000000000000001eaaee100000001aaeeaa1000000000a0a0a0a0000
000000000000000000000000000000000000000000000000000000000000000000000000000000000000001eeeeaa10000001eeeeee100000000a0a0a0a0a000
000000000000000000000000000000000000000000000000000000000000000000000000000000000000001111eea10000001e1111e10000000a0a0a0a0a0a00
00000000000000000000000000000000000000000000000000000000000000000000000000000000000001ee1111e1000000111111e1000000a0a0a0a0a0a0a0
00000000000000000000000000000000000000000000000000000000000000000000000000000000000001eeee11100000001eeeeee100000a0a0a0a0a0a0a0a
0000000000000000000000000000000000000000000000000000000000000000000000000000000000001eeeeeee100000001eeeeee10000a0a0a0a0a0a0a0a0
0000000000000000000000000000000000000000000000000000000000000000000000000000000000001eeeeee1000000001eeeeee100000a0a0a0a0a0a0a0a
0000000000000000000000000000000000000000000000000000000000000000000000000000000000001eeeeee1000000001eeeeee10000a0a0a0a0a0a0a0a0
000000000000000000000000000000000000000000000000000000000000000000000000000000000001eeeeeee1000000001eeeeee100000a0a0a0a0a0a0a0a
000000000000000000000000000000000000000000000000000000000000000000000000000000000001eeeeee10000000001eeeeee10000a0a0a0a0a0a0a0a0
00000000000000000000000000000000000000000000000000000000000000000000000000000000001eeeeeee10000000001eeeeee100000a0a0a0a0a0a0a0a
000000000000000000000000000000000000000000000000000000000000000000000000000000000018eeeee100000000001eeeeee1000000a0a0a0a0a0a0a0
0000000000000000000000000000000000000000000000000000000000000000000000000000000000188eeee100000000001eeeeee10000000a0a0a0a0a0a00
000000000000000000000000000000000000000000000000000000000000000000000000000000000001ee88e10000000000188ee88100000000a0a0a0a0a000
000000000000000000000000000000000000000000000000000000000000000000000000000000000000111810000000000001811110000000000a0a0a0a0000
00000000000000000000000000000000000000000000000000000000000000000000000000000000777777777777777777777777666666666666666600000000
00000000000000000000000000000000000000000000000000000000000000000000000000000000777777777111111771111117666666666666666600000000
000000000000000000000000000000000000000000000000000000000000000000000000000000007777777771cccc171cc11cc1666556666666666600000000
000000000000000000000000000000000000000000000000000000000000000000000000000000007777777771c77c171c7117c1666556667777777700000000
000000000000000000000000000000000000000000000000000000000000000000000000000000007777777771cccc171cc11cc1666666668888888800000000
0000000000000000000000000000000000000000000000000000000000000000000000000000000077777777711111171cc11cc1666666668888888800000000
0000000000000000000000000000000000000000000000000000000000000000000000000000000077777777777777771cc11cc1666666662222222200000000
00000000000000000000000000000000000000000000000000000000000000000000000000000000666666666666666611111111666666661111111100000000
00000000000000000000000000000000000000000000000000000000000000000000000000000000aaaaaaaaaaaaaaaaaaaaaaaa888888888888888800000000
00000000000000000000000000000000000000000000000000000000000000000000000000000000aaaaaaaaa444444aa444444a888888888888888800000000
00000000000000000000000000000000000000000000000000000000000000000000000000000000aaaaaaaaa4cccc4a44944944222222222222222200000000
00000000000000000000000000000000000000000000000000000000000000000000000000000000aaaaaaaaa4c77c4a44944944888888889999999900000000
00000000000000000000000000000000000000000000000000000000000000000000000000000000aaaaaaaaa4cccc4a44944944888888884444444400000000
00000000000000000000000000000000000000000000000000000000000000000000000000000000aaaaaaaaa4cccc4a44944944222222224444444400000000
00000000000000000000000000000000000000000000000000000000000000000000000000000000aaaaaaaaa444444a44944944888888889999999900000000
00000000000000000000000000000000000000000000000000000000000000000000000000000000999999999999999911111111888888881111111100000000
00000000000000000000000000000000000000000000000000000000000000000000000000000000ffffffffffffffffffffffffbbbbbbbbbbbbbbbb00000000
00000000000000000000000000000000000000000000000000000000000000000000000000000000fffffffff111111ff111111fbbbbbbbbbbbbbbbb00000000
00000000000000000000000000000000000000000000000000000000000000000000000000000000fffffffff1c7cc1f1cc77cc13bbb3bbbbbbbbbbb00000000
00000000000000000000000000000000000000000000000000000000000000000000000000000000fffffffff1cc7c1f1cc88cc1bbbbbbbbbbbbbbbb00000000
00000000000000000000000000000000000000000000000000000000000000000000000000000000fffffffff1cccc1f1cccccc1bbbbbbbb7777777700000000
00000000000000000000000000000000000000000000000000000000000000000000000000000000fffffffff1cccc1f1cccccc13bbb3bbb3333333300000000
00000000000000000000000000000000000000000000000000000000000000000000000000000000fffffffff111111f1cccccc1bbbbbbbb3333333300000000
00000000000000000000000000000000000000000000000000000000000000000000000000000000999999999999999911111111bbbbbbbb1111111100000000
00000000000000000000000000000000000000000000000000000000000000000000000000000000dddddddddddddddddddddddd111111111111111100000000
00000000000000000000000000000000000000000000000000000000000000000000000000000000ddddddddd111111dd555555d151115111111111100000000
00000000000000000000000000000000000000000000000000000000000000000000000000000000ddddddddd1c1c1cd5566665511111111cccccccc00000000
00000000000000000000000000000000000000000000000000000000000000000000000000000000ddddddddd1c1c1cd55611655115111517777777700000000
00000000000000000000000000000000000000000000000000000000000000000000000000000000ddddddddd1c1c1cd5566665511111111cccccccc00000000
00000000000000000000000000000000000000000000000000000000000000000000000000000000ddddddddd111111d5566665515111511dddddddd00000000
00000000000000000000000000000000000000000000000000000000000000000000000000000000dddddddddddddddd5566665511111111dddddddd00000000
00000000000000000000000000000000000000000000000000000000000000000000000000000000555555555555555511111111111111115555555500000000
00000000000000000000000000000000000000000000000000000000000000000000000000000000666666666666666666666666555555555555555500000000
00000000000000000000000000000000000000000000000000000000000000000000000000000000666666666111111611111111555555555555555500000000
000000000000000000000000000000000000000000000000000000000000000000000000000000005555555561cccc161666666151555155a1a1a1a100000000
000000000000000000000000000000000000000000000000000000000000000000000000000000006666666661c77c1615555551555555551a1a1a1a00000000
0000000000000000000000000000000000000000000000000000000000000000000000000000000066666666611111161666666155555555a1a1a1a100000000
00000000000000000000000000000000000000000000000000000000000000000000000000000000555555556666666615555551551555155555555500000000
00000000000000000000000000000000000000000000000000000000000000000000000000000000666666666666666616666661555555551111111100000000
00000000000000000000000000000000000000000000000000000000000000000000000000000000555555555555555511111111555555550000000000000000
00000000000000000000000000000000000000000000000000000000000000000000000000000000000000000000000000000000000000000000000000000000
00000000000000000000000000000000000000000000000000000000000000000000000000000000000000000000000000000000000000000000000000000000
00000000000000000000000000000000000000000000000000000000000000000000000000000000000000000000000000000000000000000000000000000000
00000000000000000000000000000000000000000000000000000000000000000000000000000000000000000000000000000000000000000000000000000000
00000000000000000000000000000000000000000000000000000000000000000000000000000000000000000000000000000000000000000000000000000000
00000000000000000000000000000000000000000000000000000000000000000000000000000000000000000000000000000000000000000000000000000000
00000000000000000000000000000000000000000000000000000000000000000000000000000000000000000000000000000000000000000000000000000000
00000000000000000000000000000000000000000000000000000000000000000000000000000000000000000000000000000000000000000000000000000000
